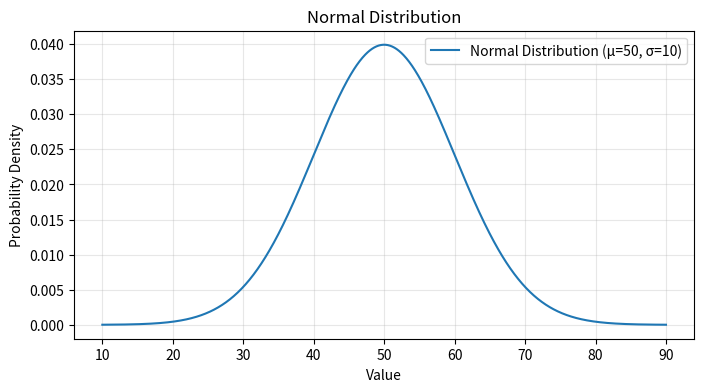

Write the Python code that produced this figure.
import scipy
print("SciPy version:", scipy.__version__)

import numpy as np
from scipy import stats

data = [12, 15, 13, 12, 18, 20, 22, 21]

mean_val = np.mean(data)
median_val = np.median(data)
variance_val = np.var(data, ddof=1)   # sample variance
std_dev_val = np.std(data, ddof=1)     # sample standard deviation

print("Data:", data)
print("Mean:", mean_val)
print("Median:", median_val)
print("Variance (sample):", variance_val)
print("Standard Deviation (sample):", std_dev_val)

import numpy as np
import matplotlib.pyplot as plt
from scipy.stats import norm

mu, sigma = 50, 10
x = np.linspace(mu - 4*sigma, mu + 4*sigma, 1000)
y = norm.pdf(x, mu, sigma)

plt.figure(figsize=(8, 4))
plt.plot(x, y, label=f"Normal Distribution (μ={mu}, σ={sigma})")
plt.title("Normal Distribution")
plt.xlabel("Value")
plt.ylabel("Probability Density")
plt.grid(True, alpha=0.3)
plt.legend()
plt.show()

import numpy as np
from scipy import stats

np.random.seed(42)
data1 = np.random.normal(50, 10, 100)
data2 = np.random.normal(60, 10, 100)

t_stat, p_value = stats.ttest_ind(data1, data2, equal_var=False)

print("T-statistic:", t_stat)
print("P-value:", p_value)

alpha = 0.05
if p_value < alpha:
    print("Reject the null hypothesis: the two groups are significantly different.")
else:
    print("Fail to reject the null hypothesis: no significant difference detected.")

import numpy as np
from scipy import stats

house_sizes = np.array([50, 70, 80, 100, 120])
house_prices = np.array([150000, 200000, 210000, 250000, 280000])

slope, intercept, r_value, p_value, std_err = stats.linregress(house_sizes, house_prices)

predicted_price_90 = slope * 90 + intercept

print(f"Slope: {slope:.2f}")
print(f"Intercept: {intercept:.2f}")
print(f"R-squared: {r_value**2:.4f}")
print(f"Predicted price for 90 m²: {predicted_price_90:.2f}")
print()
print("Interpretation:")
print(f"Each additional 1 m² is associated with an increase of about {slope:.2f} currency units in price, on average.")

from scipy import stats

fertilizer_1 = [5, 6, 7, 6, 5]
fertilizer_2 = [7, 8, 7, 9, 8]
fertilizer_3 = [4, 5, 4, 3, 4]

f_stat, p_value = stats.f_oneway(fertilizer_1, fertilizer_2, fertilizer_3)

print("F-value:", f_stat)
print("P-value:", p_value)

alpha = 0.05
if p_value < alpha:
    print("Reject the null hypothesis: the fertilizers have significantly different effects.")
else:
    print("Fail to reject the null hypothesis: no significant difference detected.")

print()
print("If the P-value were greater than 0.05, we would fail to reject the null hypothesis,")
print("meaning there would be insufficient evidence that the fertilizers differ significantly.")

from scipy.stats import binom

n = 10
p = 0.5
k = 5

prob_exactly_5 = binom.pmf(k, n, p)

print(f"Probability of exactly {k} heads in {n} flips: {prob_exactly_5:.6f}")

import pandas as pd
from scipy import stats

data = pd.DataFrame({
    'age': [23, 25, 30, 35, 40],
    'income': [35000, 40000, 50000, 60000, 70000]
})

pearson_corr, pearson_p = stats.pearsonr(data['age'], data['income'])
spearman_corr, spearman_p = stats.spearmanr(data['age'], data['income'])

print("Dataset:")
print(data)
print()
print(f"Pearson correlation: {pearson_corr:.6f} (p-value: {pearson_p:.6f})")
print(f"Spearman correlation: {spearman_corr:.6f} (p-value: {spearman_p:.6f})")
